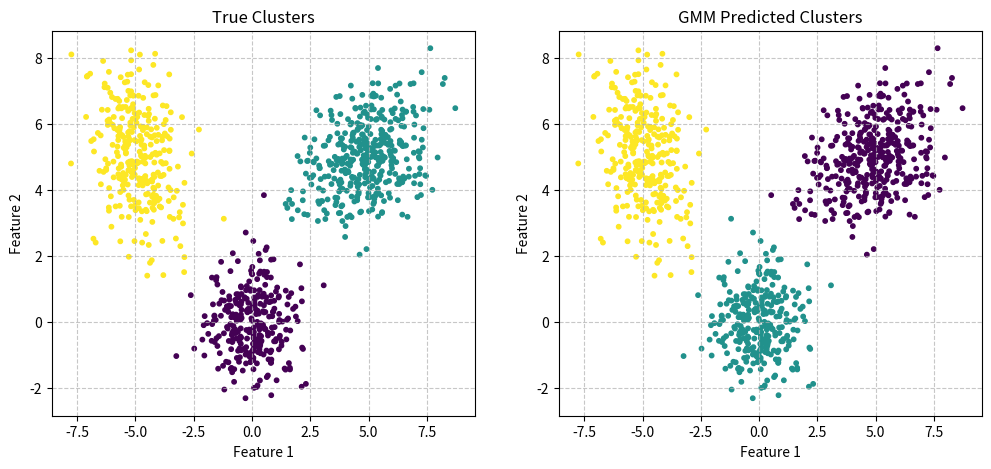

This chart was generated by the following Python code:
import numpy as np
import matplotlib.pyplot as plt

def generate_data(n_samples=1000):
    np.random.seed(42)
    mu_true = np.array([ 
        [0, 0],  
        [5, 5], 
        [-5, 5] 
    ])
    
    sigma_true = np.array([
        [[1, 0], [0, 1]],  
        [[2, 0.5], [0.5, 1]],  
        [[1, -0.5], [-0.5, 2]]
    ])
    # 定义每个高斯分布的混合权重(必须和为1)
    weights_true = np.array([0.3, 0.4, 0.3])
    # 获取混合成分的数量(这里是3)
    n_components = len(weights_true)
    
    # 生成一个合成数据集，该数据集由多个多元正态分布的样本组成
    samples_per_component = (weights_true * n_samples).astype(int)
    X_list = []  # 用于存储每个高斯分布生成的数据点
    y_true = []  # 用于存储每个数据点对应的真实分布标签
    for i in range(n_components):  # 从第i个高斯分布生成样本
        X_i = np.random.multivariate_normal(mu_true[i], sigma_true[i], samples_per_component[i])
        X_list.append(X_i)  # 将生成的样本添加到列表
        y_true.extend([i] * samples_per_component[i])  # 添加对应标签
    
    # 合并并打乱数据
    X = np.vstack(X_list)  #将多个子数据集合并为一个完整数据集
    y_true = np.array(y_true)  #将Python列表转换为NumPy数组
    shuffle_idx = np.random.permutation(n_samples) #生成0到n_samples-1的随机排列
    return X[shuffle_idx], y_true[shuffle_idx] #使用相同的随机索引同时打乱特征和标签

# 自定义logsumexp函数
def logsumexp(log_p, axis=1, keepdims=False):
    #max_val = np.max(log_p, axis=axis, keepdims=True)
    #return max_val + np.log(np.sum(np.exp(log_p - max_val), axis=axis, keepdims=keepdims))
    """优化后的logsumexp实现，包含数值稳定性增强和特殊case处理"""
    log_p = np.asarray(log_p)
    
    # 处理空输入情况
    if log_p.size == 0:  # 检查输入的对数概率数组是否为空
        return np.array(-np.inf, dtype=log_p.dtype)  # 返回与输入相同数据类型的负无穷值
    
    # 计算最大值（处理全-inf输入）
    max_val = np.max(log_p, axis=axis, keepdims=True)  # 计算沿指定轴的最大值
    if np.all(np.isneginf(max_val)):  # 检查是否所有最大值都是负无穷
        return max_val.copy() if keepdims else max_val.squeeze(axis=axis)  # 根据keepdims返回适当形式
    
    # 计算修正后的指数和（处理-inf输入）
    safe_log_p = np.where(np.isneginf(log_p), -np.inf, log_p - max_val)  # 安全调整对数概率
    sum_exp = np.sum(np.exp(safe_log_p), axis=axis, keepdims=keepdims)  # 计算调整后的指数和
    
    # 计算最终结果
    result = max_val + np.log(sum_exp)
    
    # 处理全-inf输入的特殊case
    if np.any(np.isneginf(log_p)) and not np.any(np.isfinite(log_p)):  #判断是否所有有效值都是-inf
        result = max_val.copy() if keepdims else max_val.squeeze(axis=axis) #根据keepdims参数的值返回 max_val 的适当形式。
    
    return result  #返回处理后的结果，保持与正常情况相同的接口

# 高斯混合模型类
class GaussianMixtureModel:
    """高斯混合模型(GMM)实现"""
    def __init__(self, n_components=3, max_iter=100, tol=1e-6):
        
        # 初始化模型参数
        self.n_components = n_components  # 高斯分布数量
        self.max_iter = max_iter          # EM算法最大迭代次数
        self.tol = tol                    # 收敛阈值
    
    def fit(self, X):
        """使用EM算法训练模型"""
        n_samples, n_features = X.shape
        
        # 初始化混合系数（均匀分布）
        self.pi = np.ones(self.n_components) / self.n_components
        
        # 随机选择样本点作为初始均值
        self.mu = X[np.random.choice(n_samples, self.n_components, replace=False)]
        
        # 初始化协方差矩阵为单位矩阵
        self.sigma = np.array([np.eye(n_features) for _ in range(self.n_components)])

        log_likelihood = -np.inf  # 初始化对数似然值为负无穷
        for iter in range(self.max_iter): # 开始EM算法的主循环
            # E步：计算后验概率

            log_prob = np.zeros((n_samples, self.n_components)) # 初始化对数概率矩阵，形状为(样本数 × 成分数)
            for k in range(self.n_components): # 遍历每个高斯成分
                log_prob[:, k] = np.log(self.pi[k]) + self._log_gaussian(X, self.mu[k], self.sigma[k]) # 计算第k个高斯分布的对数概率密度
            log_prob_sum = logsumexp(log_prob, axis=1, keepdims=True) # 使用logsumexp实现数值稳定的概率求和
            gamma = np.exp(log_prob - log_prob_sum) # 计算后验概率矩阵gamma(也称为响应度矩阵)

            # M步：更新参数
            Nk = np.sum(gamma, axis=0) # 计算每个高斯成分的"有效样本数"（即属于该成分的样本概率之和）
            self.pi = Nk / n_samples # 更新混合权重π：各成分的样本占比
            new_mu = np.zeros_like(self.mu) # 初始化新均值和新协方差矩阵的存储空间
            new_sigma = np.zeros_like(self.sigma)
            
            for k in range(self.n_components): # 遍历每个高斯成分更新参数
                # 更新均值

                new_mu[k] = np.sum(gamma[:, k, None] * X, axis=0) / Nk[k]
                # 更新协方差

                X_centered = X - new_mu[k]
                weighted_X = gamma[:, k, None] * X_centered
                new_sigma[k] = (X_centered.T @ weighted_X) / Nk[k]
                new_sigma[k] += np.eye(n_features) * 1e-6  # 正则化
            
            # 计算对数似然
            current_log_likelihood = np.sum(log_prob_sum)
            if iter > 0 and abs(current_log_likelihood - log_likelihood) < self.tol:
                break
            log_likelihood = current_log_likelihood
            
            self.mu = new_mu
            self.sigma = new_sigma
        
        # 计算最终聚类结果
        self.labels_ = np.argmax(gamma, axis=1)
        return self

    def _log_gaussian(self, X, mu, sigma):
        # 获取特征维度数量
        n_features = mu.shape[0]

        # 将每个样本减去均值，进行中心化处理
        X_centered = X - mu

        # 计算协方差矩阵的对数行列式（log determinant）和符号
        # 如果协方差矩阵不可逆或行列式为负，说明可能存在数值问题
        sign, logdet = np.linalg.slogdet(sigma)
        if sign <= 0:
            # 添加微小扰动确保协方差矩阵正定（数值稳定性）
            sigma += np.eye(n_features) * 1e-6
            sign, logdet = np.linalg.slogdet(sigma)

        # 计算协方差矩阵的逆
        inv = np.linalg.inv(sigma)
        # 计算高斯分布中的指数项（二次型），对应 (x - μ)^T Σ⁻¹ (x - μ)
        exponent = -0.5 * np.einsum('...i,...i->...', X_centered @ inv, X_centered)

        # 返回多维高斯分布的对数概率密度值
        # 公式为：-0.5 * D * log(2π) - 0.5 * log|Σ| + exponent
        return -0.5 * n_features * np.log(2 * np.pi) - 0.5 * logdet + exponent

# 主程序
if __name__ == "__main__":
    X, y_true = generate_data()
    
    # 训练GMM模型
    gmm = GaussianMixtureModel(n_components=3)
    gmm.fit(X)
    y_pred = gmm.labels_
    
    # 可视化结果
    plt.figure(figsize=(12, 5))
    plt.subplot(1, 2, 1)
    plt.scatter(X[:, 0], X[:, 1], c=y_true, cmap='viridis', s=10)
    plt.title("True Clusters") # 子图标题

    # 设置坐标轴标签
    plt.xlabel("Feature 1")
    plt.ylabel("Feature 2")
    plt.grid(True, linestyle='--', alpha=0.7) # 添加网格线，线型为虚线，透明度为0.7
    plt.subplot(1, 2, 2)
    plt.scatter(X[:, 0], X[:, 1], c=y_pred, cmap='viridis', s=10)
    plt.title("GMM Predicted Clusters") # 子图标题

    # 设置坐标轴标签
    plt.xlabel("Feature 1")
    plt.ylabel("Feature 2")
    plt.grid(True, linestyle='--', alpha=0.7) # 添加网格线，线型为虚线，透明度为0.7

    plt.show() # 显示图形
